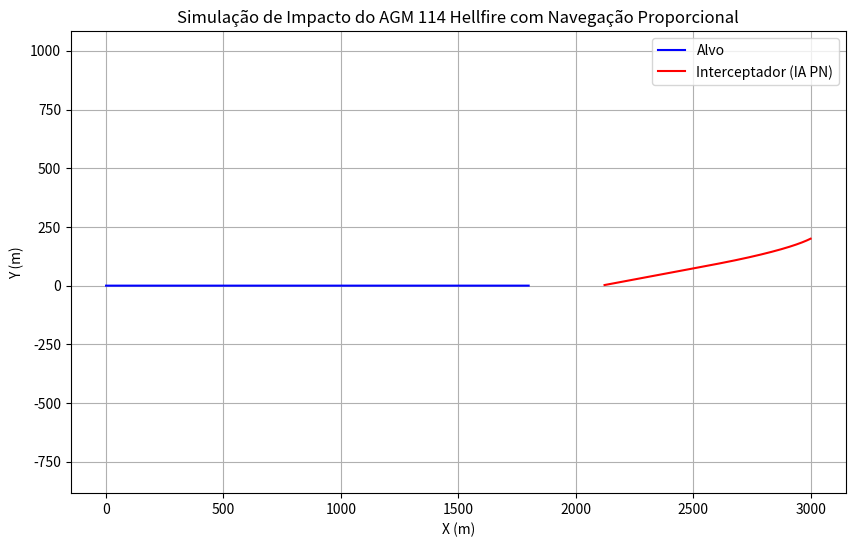

This figure's Python source:
import numpy as np
import matplotlib.pyplot as plt
#Funçao auxiliar para calcular a densidade do ar
# Simulador de impacto de um AGM 114 Hellfire
def air_density(z):
    return 1.225 * np.exp(-z / 8.5)

def norm(v):
    return np.sqrt(np.sum(v**2))


#Posiçao alvo
target_pos = np.array([0.0, 0.0, 0.0])
#velocidade do alvo
target_vel = np.array([60.0, 0.0, 0.0])

#Posiçao do missel
missile_pos = np.array([3000.0, 200.0, 0.0]) #Saindo de um Jato 
missile_vel = np.array([-100.0, -50.0, 0.0]) #Velocidade inicial do missel

#Informações do missel
mass = 45 #massa em kg do AGM 114 Hellfire
Cd = 0.15 #Coeficiente de arrasto
A = 0.015 #Área frontal do missel
thrust = 5000.0 #Empuxo do propulsor do  missel em N
burn_time = 2.0 #Tempo de queima do propulsor em segundos ( 2 primeiros segundos ajustando a velocidade do missel)
g = 9.81 #Aceleração da gravidade em m/s^2
dt = 0.01 #Passo de tempo em segundos
t= 0.0 #Tempo inicial


#NAvegaçao proporcional (Ganho proporcional)
N = 3.0

#Plot do cenário

T, TX, TY, TZ = [], [], [], []
MX, MY, MZ = [], [], []

while t < 30:
    #Save posiçoes pro plot
    T.append(t)
    TX.append(target_pos[0])
    TY.append(target_pos[1])
    TZ.append(target_pos[2])
    MX.append(missile_pos[0])
    MY.append(missile_pos[1])
    MZ.append(missile_pos[2])

    #funçao pra atualizar a posiçao do alvo
    target_pos += target_vel * dt
    
    # VEtor linha de visada
    los = target_pos - missile_pos
    los_norm= norm(los)

    if los_norm < 5: 
        print(f"Alvo neutralizado em {t:.2f} segundos")
        break

    los_unit = los / los_norm

    #V relativa do missel em relaçao ao alvo
    rel_vel = target_vel - missile_vel
    omega = np.cross(los, rel_vel) / (los_norm**2 + 1e-6) # Vetor ortogonal ao vetor de linha de visada e a velocidade relativa

    #COrreção do rumo do missel 
    accel_cmd = N * np.cross(omega, missile_vel) #Comando de aceleração proporcional

    #Empuxo dos 2 segundos
    if t < burn_time:
        thrust_vec = thrust * los_unit
    else:
        thrust_vec = np.array([0.0, 0.0, 0.0]) #Sem empuxo após o tempo de queima

    #Força de total
    v_m = norm(missile_vel)
    rho = air_density(missile_pos[2]) #Densidade do ar
    drag = 0.5 * Cd *rho * A * v_m**2 #Força de arrasto
    drag_vec = -drag * missile_vel / (v_m + 1e-6)#Força de arrasto

    total_force = thrust_vec + accel_cmd + drag_vec - np.array([0.0, 0.0, mass * g]) #Força total
    accel = total_force / mass #Aceleração do missel formula F = m * a = força total dividido pela massa

    # Update da posicao e vel do misselzinho
    missile_vel += accel * dt
    missile_pos += missile_vel * dt

    t += dt #Incrementa o tempo


#Plot 2D
plt.figure(figsize=(10, 6))
plt.plot(TX, TY, label='Alvo', color='blue')
plt.plot(MX, MY, label='Interceptador (IA PN)', color='red')
plt.xlabel('X (m)')
plt.ylabel('Y (m)') 
plt.title('Simulação de Impacto do AGM 114 Hellfire com Navegação Proporcional')
plt.legend()
plt.grid(True)  # Changed from "True" to True
plt.axis('equal')
plt.show()
